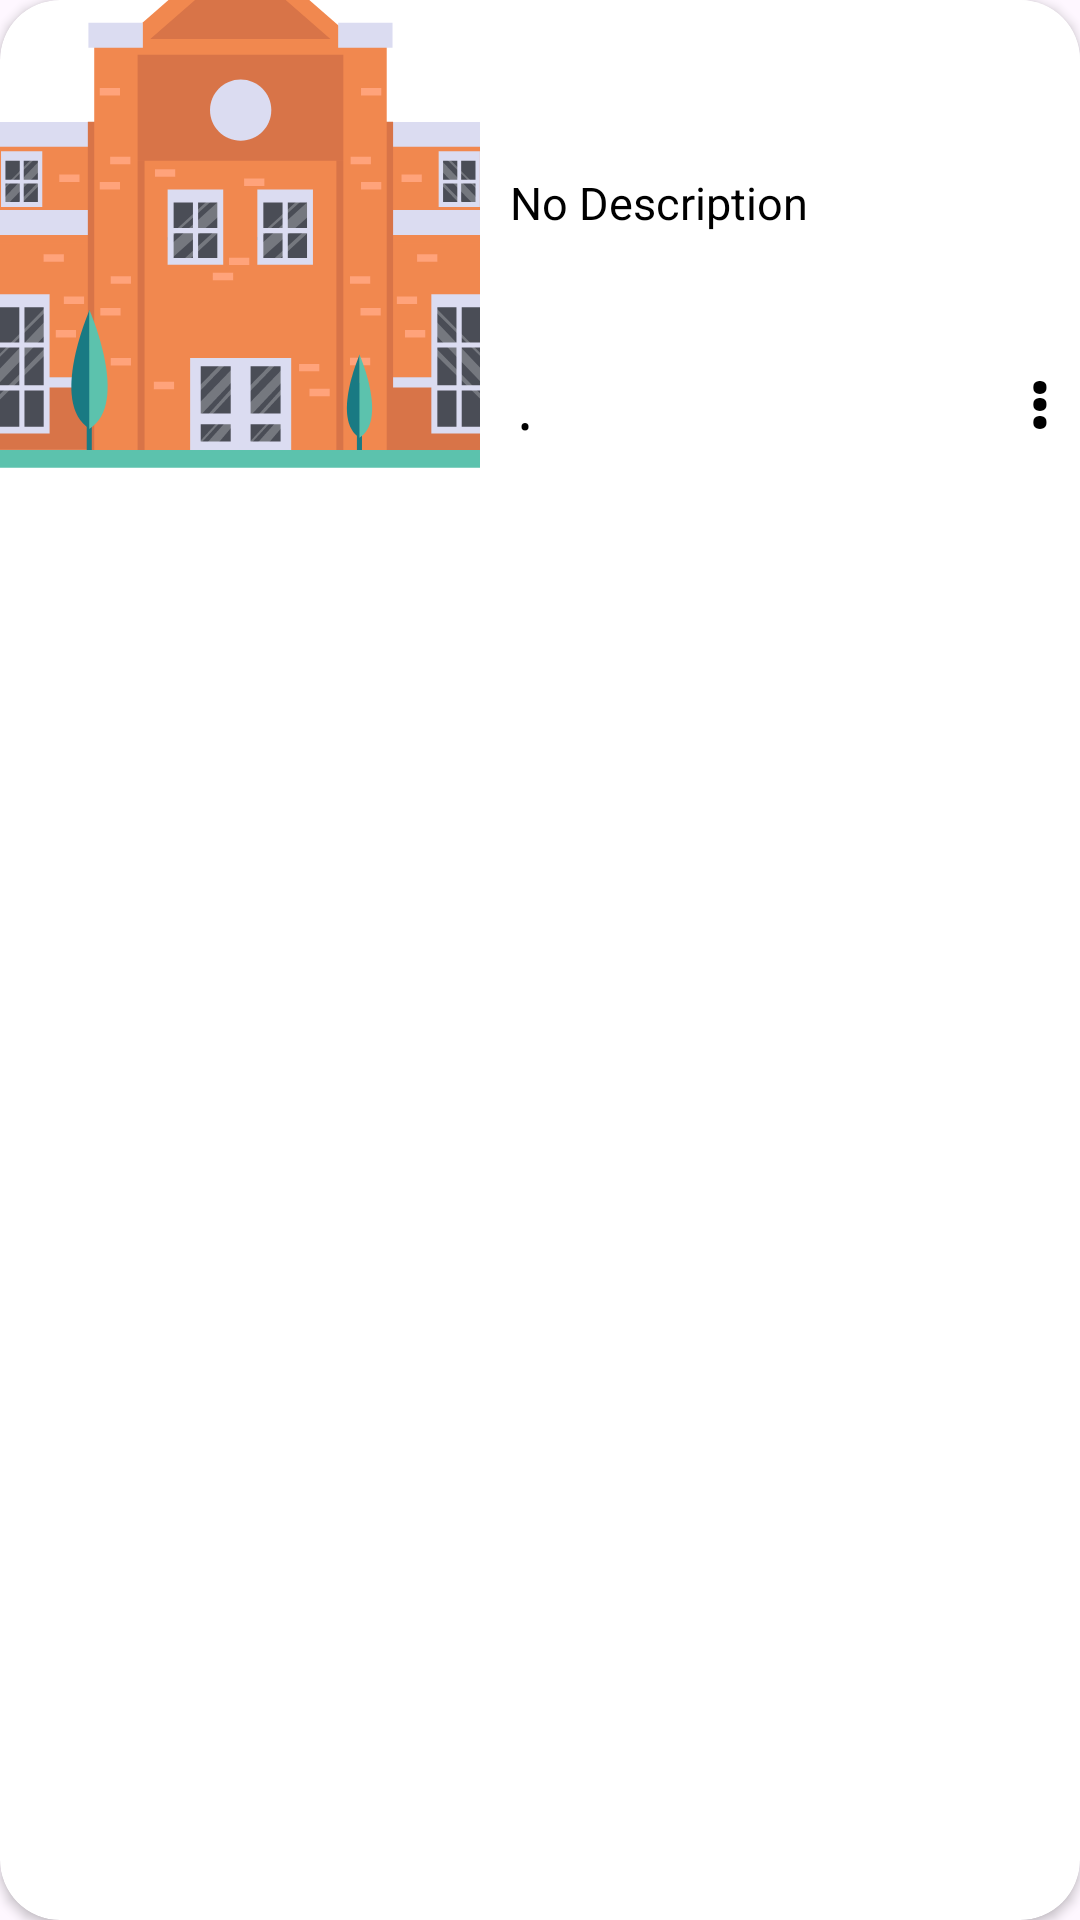

Reconstruct the res/layout file that produces this screen, plus the resources it refers to.
<!-- AndroidManifest.xml: application theme Theme.CampusBuySellMarketplace -->
<!-- res/layout/all_posts_item_card_view.xml -->
<?xml version="1.0" encoding="utf-8"?>
<androidx.cardview.widget.CardView
    xmlns:android="http://schemas.android.com/apk/res/android"
    android:layout_width="match_parent"
    android:layout_height="wrap_content"
    xmlns:app="http://schemas.android.com/apk/res-auto"
    xmlns:tools="http://schemas.android.com/tools"
    android:layout_marginBottom="5dp"
    app:cardCornerRadius="20dp"
    android:layout_margin="5dp"
    android:backgroundTint="@color/white">

    <LinearLayout
        android:layout_width="match_parent"
        android:layout_height="160dp"
        android:orientation="horizontal">

        <ImageView
            android:id="@+id/postImageView"
            android:layout_width="160dp"
            android:layout_height="fill_parent"
            android:scaleType="center"
            android:adjustViewBounds="true"
            android:src="@drawable/illus_college"/>

        <RelativeLayout
            android:id="@+id/postTitleAndSaveBtnLayout"
            android:layout_width="match_parent"
            android:background="@color/white"
            android:padding="10dp"
            android:layout_height="match_parent">

            <TextView
                android:id="@+id/clgName"
                android:layout_width="match_parent"
                android:layout_height="wrap_content"
                android:textStyle="bold"
                android:textColor="@color/my_grey_dark"
                android:maxLines="1"
                android:ellipsize="end"
                android:textSize="15sp" />

            <TextView
                android:id="@+id/postTitle"
                android:layout_width="match_parent"
                android:layout_height="wrap_content"
                android:layout_below="@id/clgName"
                android:ellipsize="end"
                android:maxLines="2"
                android:textSize="20sp"
                android:textStyle="bold"
                tools:text="eTime HD Camera" />

            <TextView
                android:id="@+id/postBody"
                android:layout_width="match_parent"
                android:layout_height="wrap_content"
                android:layout_below="@id/postTitle"
                android:maxLines="2"
                android:textSize="15sp"
                android:ellipsize="end"
                android:text="No Description"
                tools:text="is simply dummy text of the printing and typesetting industry. Lorem Ipsum has been the industry's standard dummy text ever since the 1500s, when an unknown printer took a galley of type and scrambled it to make a type specimen book." />

            <TextView
                android:id="@+id/datePosted"
                android:layout_width="wrap_content"
                android:layout_height="wrap_content"
                android:layout_below="@id/postBody"
                android:layout_alignParentBottom="true"
                android:gravity="bottom"
                android:textSize="12sp"
                tools:text="12 Feb 2024" />

            <TextView
                android:id="@+id/separator"
                android:layout_width="wrap_content"
                android:layout_height="wrap_content"
                android:layout_below="@id/postBody"
                android:layout_toEndOf="@id/datePosted"
                android:layout_alignParentBottom="true"
                android:gravity="bottom"
                android:textSize="12sp"
                android:text=" • " />

            <TextView
                android:id="@+id/timePosted"
                android:layout_width="wrap_content"
                android:layout_height="wrap_content"
                android:layout_below="@id/postBody"
                android:layout_toEndOf="@id/separator"
                android:layout_alignParentBottom="true"
                android:gravity="bottom"
                android:textSize="12sp"
                tools:text="12 Feb 2024" />

            <TextView
                android:id="@+id/threeDot"
                android:layout_width="wrap_content"
                android:layout_height="wrap_content"
                android:layout_below="@id/postBody"
                android:layout_toEndOf="@+id/timePosted"
                android:layout_alignParentEnd="true"
                android:layout_alignParentBottom="true"
                android:gravity="end|bottom"
                android:textStyle="bold"
                android:textSize="25sp"
                android:paddingStart="20dp"
                android:text="&#8942;" />

        </RelativeLayout>

    </LinearLayout>

</androidx.cardview.widget.CardView>
<!-- resources referenced by this layout -->
<resources>
  <color name="my_grey_dark">#a1a1a2</color>
  <color name="white">#FFFFFFFF</color>
  <!-- drawable illus_college: vector/xml drawable (drawable, 16584 chars, omitted) -->
  <style name="Theme.CampusBuySellMarketplace" parent="Base.Theme.CampusBuySellMarketplace">
          <item name="android:popupMenuStyle">@style/PopupMenu</item>
      </style>
  <style name="Base.Theme.CampusBuySellMarketplace" parent="Theme.Material3.Light.NoActionBar">
          <item name="colorPrimary">@color/my_color_primary</item>
          <item name="android:statusBarColor"> @color/my_color_primary </item>
          <item name="android:textColor">@color/text_color_light</item>
      </style>
  <style name="PopupMenu" parent="@android:style/Widget.PopupMenu">
          <item name="android:popupBackground">@android:color/white</item>
          <item name="android:popupElevation">5dp</item>
      </style>
  <color name="my_color_primary">#4267B2</color>
  <color name="text_color_light">#FF000000</color>
</resources>
